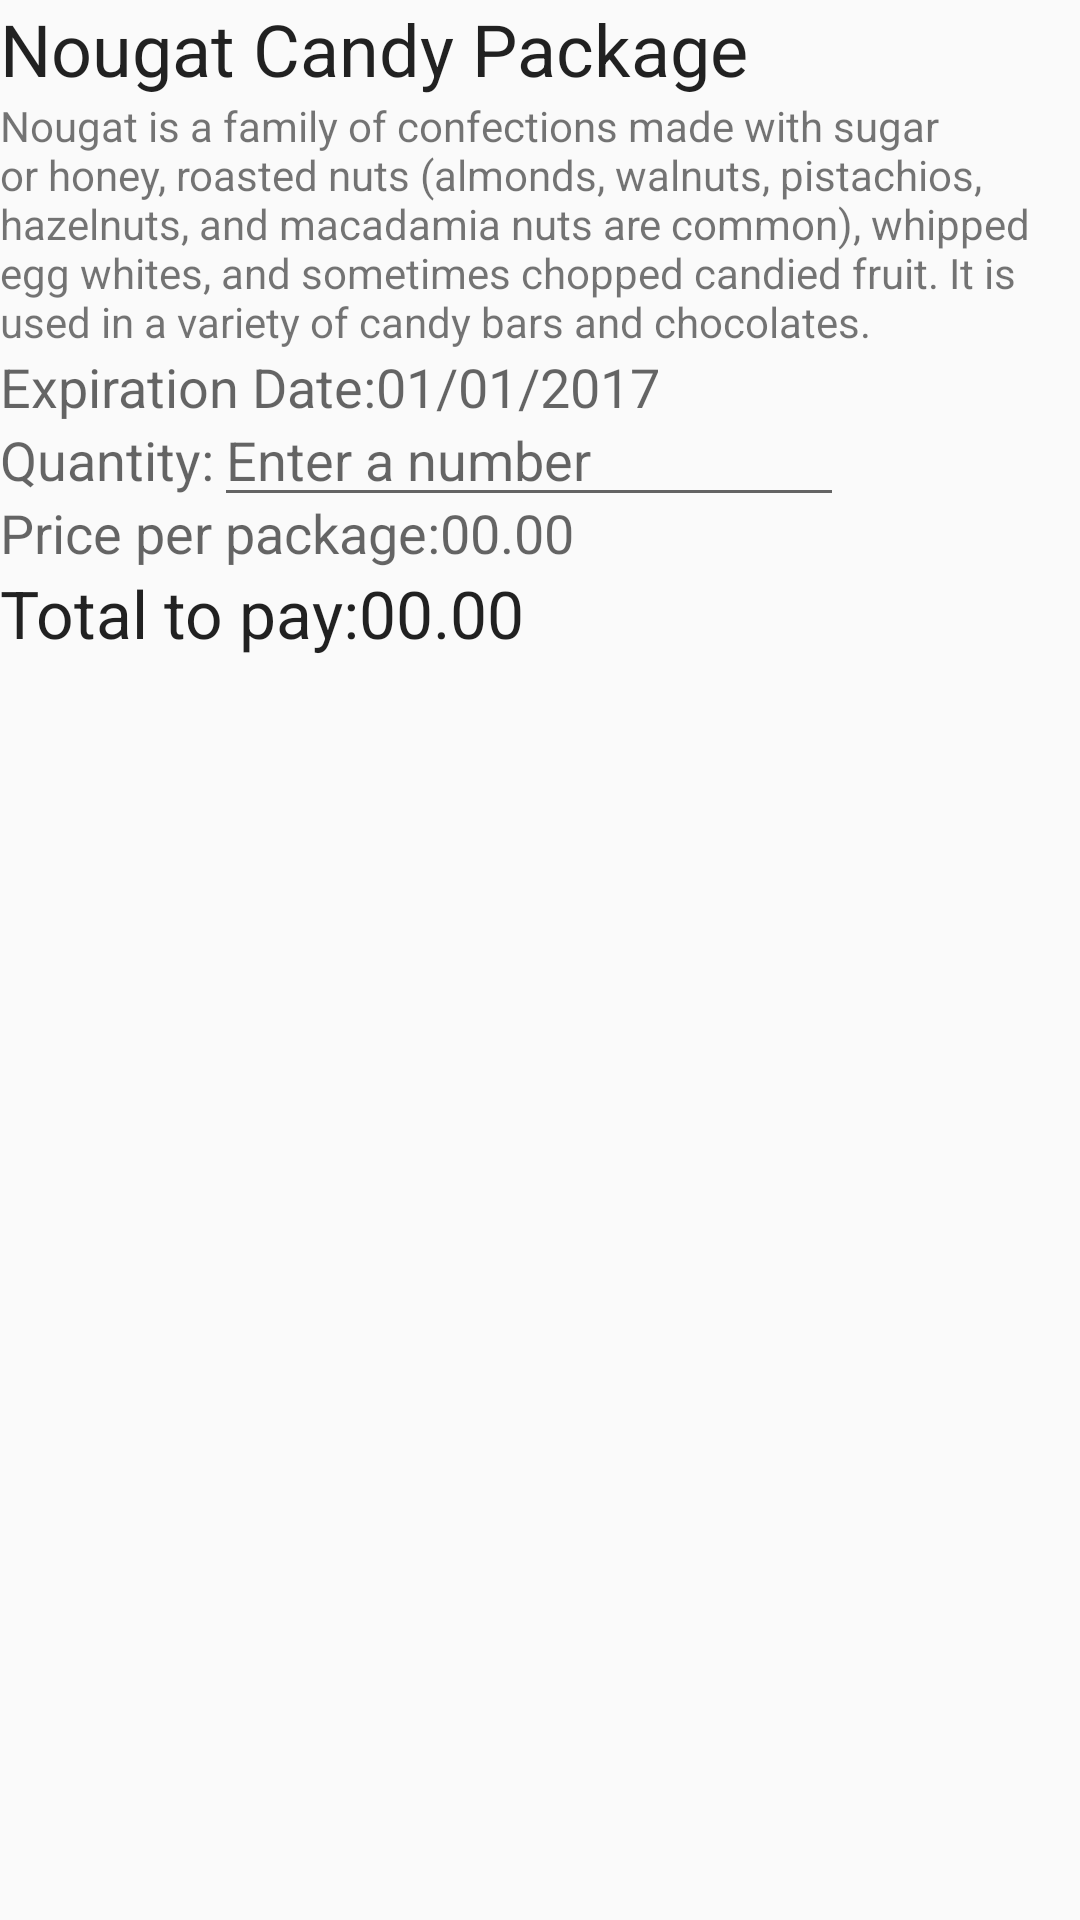

Android layout source for this screen:
<!-- AndroidManifest.xml: application theme AppTheme -->
<!-- res/layout/content_main.xml -->
<?xml version="1.0" encoding="utf-8"?>
<androidx.constraintlayout.widget.ConstraintLayout
    xmlns:android="http://schemas.android.com/apk/res/android"
    xmlns:app="http://schemas.android.com/apk/res-auto"
    xmlns:tools="http://schemas.android.com/tools"
    android:layout_width="match_parent"
    android:layout_height="match_parent"
    app:layout_behavior="@string/appbar_scrolling_view_behavior"
    tools:context=".MainActivity"
    tools:showIn="@layout/activity_main">

    <TextView
        android:id="@+id/heading"
        android:layout_width="0dp"
        android:layout_height="wrap_content"
        android:layout_marginStart="@dimen/standard_margin"
        android:layout_marginTop="@dimen/standard_margin"
        android:text="@string/nougat"
        android:textAppearance="@style/TextAppearance.AppCompat.Headline"
        app:layout_constraintEnd_toEndOf="parent"
        app:layout_constraintHorizontal_bias="0.0"
        app:layout_constraintLeft_toRightOf="@+id/product_image"
        app:layout_constraintRight_toRightOf="parent"
        app:layout_constraintStart_toEndOf="@+id/product_image"
        app:layout_constraintTop_toTopOf="parent"/>

    <ImageView
        android:id="@+id/product_image"
        android:layout_width="wrap_content"
        android:layout_height="wrap_content"
        android:layout_marginStart="@dimen/standard_margin"
        android:layout_marginTop="@dimen/standard_margin"
        app:layout_constraintStart_toStartOf="parent"
        app:layout_constraintTop_toTopOf="parent"
        app:srcCompat="@drawable/nougat"/>

    <TextView
        android:id="@+id/description"
        android:layout_width="0dp"
        android:layout_height="wrap_content"
        android:layout_marginEnd="@dimen/standard_margin"
        android:layout_marginStart="@dimen/standard_margin"
        android:layout_marginTop="0dp"
        android:text="@string/description"
        app:layout_constraintEnd_toEndOf="parent"
        app:layout_constraintHorizontal_bias="0.0"
        app:layout_constraintStart_toEndOf="@id/product_image"
        app:layout_constraintTop_toBottomOf="@id/heading"/>

    <TextView
        android:id="@+id/date_label"
        android:layout_width="wrap_content"
        android:layout_height="wrap_content"
        android:layout_marginStart="@dimen/standard_margin"
        android:layout_marginTop="@dimen/double_margin"
        android:text="@string/expiration_date"
        android:textAppearance="@style/TextAppearance.AppCompat.Medium"
        app:layout_constraintStart_toStartOf="parent"
        app:layout_constraintTop_toBottomOf="@+id/description"/>

    <TextView
        android:id="@+id/date"
        android:layout_width="wrap_content"
        android:layout_height="wrap_content"
        android:layout_marginStart="@dimen/standard_margin"
        android:text="@string/date"
        android:textAppearance="@style/TextAppearance.AppCompat.Medium"
        app:layout_constraintBaseline_toBaselineOf="@+id/date_label"
        app:layout_constraintStart_toEndOf="@+id/date_label"/>

    <TextView
        android:id="@+id/quantity_label"
        android:layout_width="wrap_content"
        android:layout_height="wrap_content"
        android:layout_marginStart="@dimen/standard_margin"
        android:layout_marginTop="@dimen/double_margin"
        android:text="@string/quantity_label"
        android:textAppearance="@style/TextAppearance.AppCompat.Medium"
        app:layout_constraintStart_toStartOf="parent"
        app:layout_constraintTop_toBottomOf="@+id/date_label"/>

    <EditText
        android:id="@+id/quantity"
        android:layout_width="wrap_content"
        android:layout_height="wrap_content"
        android:layout_marginStart="@dimen/standard_margin"
        android:ems="10"
        android:hint="@string/enter_a_number"
        android:inputType="number"
        style="@android:style/Widget.EditText"
        app:layout_constraintBaseline_toBaselineOf="@+id/quantity_label"
        app:layout_constraintStart_toEndOf="@+id/quantity_label"/>

    <TextView
        android:id="@+id/price_label"
        android:layout_width="wrap_content"
        android:layout_height="wrap_content"
        android:layout_marginStart="@dimen/standard_margin"
        android:layout_marginTop="@dimen/double_margin"
        android:text="@string/price_label"
        android:textAppearance="@style/TextAppearance.AppCompat.Medium"
        app:layout_constraintStart_toStartOf="parent"
        app:layout_constraintTop_toBottomOf="@+id/quantity_label"/>

    <TextView
        android:id="@+id/price"
        android:layout_width="wrap_content"
        android:layout_height="wrap_content"
        android:layout_marginStart="@dimen/standard_margin"
        android:text="00.00"
        android:textAppearance="@style/TextAppearance.AppCompat.Medium"
        app:layout_constraintBaseline_toBaselineOf="@+id/price_label"
        app:layout_constraintStart_toEndOf="@+id/price_label"/>

    <TextView
        android:id="@+id/total_label"
        android:layout_width="wrap_content"
        android:layout_height="wrap_content"
        android:layout_marginStart="@dimen/standard_margin"
        android:layout_marginTop="@dimen/double_margin"
        android:text="@string/total_to_pay"
        android:textAppearance="@style/TextAppearance.AppCompat.Large"
        app:layout_constraintStart_toStartOf="parent"
        app:layout_constraintTop_toBottomOf="@+id/price_label"/>

    <TextView
        android:id="@+id/total"
        android:layout_width="wrap_content"
        android:layout_height="wrap_content"
        android:layout_marginStart="@dimen/standard_margin"
        android:text="00.00"
        android:textAppearance="@style/TextAppearance.AppCompat.Large"
        app:layout_constraintBaseline_toBaselineOf="@+id/total_label"
        app:layout_constraintStart_toEndOf="@+id/total_label"/>

</androidx.constraintlayout.widget.ConstraintLayout>
<!-- res/layout/activity_main.xml (included above) -->
<?xml version="1.0" encoding="utf-8"?>
<androidx.coordinatorlayout.widget.CoordinatorLayout
    xmlns:android="http://schemas.android.com/apk/res/android"
    xmlns:app="http://schemas.android.com/apk/res-auto"
    xmlns:tools="http://schemas.android.com/tools"
    android:layout_width="match_parent"
    android:layout_height="match_parent"
    tools:context=".MainActivity">

    <com.google.android.material.appbar.AppBarLayout
        android:layout_width="match_parent"
        android:layout_height="wrap_content"
        android:theme="@style/AppTheme.AppBarOverlay">

        <androidx.appcompat.widget.Toolbar
            android:id="@+id/toolbar"
            android:layout_width="match_parent"
            android:layout_height="?attr/actionBarSize"
            android:background="?attr/colorPrimary"
            app:popupTheme="@style/AppTheme.PopupOverlay" />

    </com.google.android.material.appbar.AppBarLayout>

    <include layout="@layout/content_main" />

    <com.google.android.material.floatingactionbutton.FloatingActionButton
        android:id="@+id/fab"
        android:layout_width="wrap_content"
        android:layout_height="wrap_content"
        android:layout_gravity="bottom|end"
        android:layout_margin="@dimen/fab_margin"
        app:srcCompat="@android:drawable/ic_menu_call" />

</androidx.coordinatorlayout.widget.CoordinatorLayout>
<!-- resources referenced by this layout -->
<resources>
  <string name="date" translatable="false">01/01/2017</string>
  <string name="description">Nougat is a family of confections made with sugar or honey, roasted nuts (almonds, walnuts, pistachios, hazelnuts, and macadamia nuts are common), whipped egg whites, and sometimes chopped candied fruit. It is used in a variety of candy bars and chocolates. </string>
  <string name="enter_a_number">Enter a number</string>
  <string name="expiration_date">Expiration Date:</string>
  <string name="nougat">Nougat Candy Package</string>
  <string name="price_label">Price per package:</string>
  <string name="quantity_label">Quantity:</string>
  <string name="total_to_pay">Total to pay:</string>
  <style name="AppTheme.AppBarOverlay" parent="ThemeOverlay.AppCompat.Dark.ActionBar" />
  <style name="AppTheme.PopupOverlay" parent="ThemeOverlay.AppCompat.Light" />
  <style name="AppTheme" parent="Theme.AppCompat.Light.DarkActionBar">
          
          <item name="colorPrimary">@color/colorPrimary</item>
          <item name="colorPrimaryDark">@color/colorPrimaryDark</item>
          <item name="colorAccent">@color/colorAccent</item>
      </style>
  <!-- not gathered from this repository: default colours our renderer supplied (Android Studio template values) -->
  <color name="colorPrimary">#FF6200EE</color>
  <color name="colorPrimaryDark">#FF3700B3</color>
  <color name="colorAccent">#FF03DAC5</color>
</resources>
